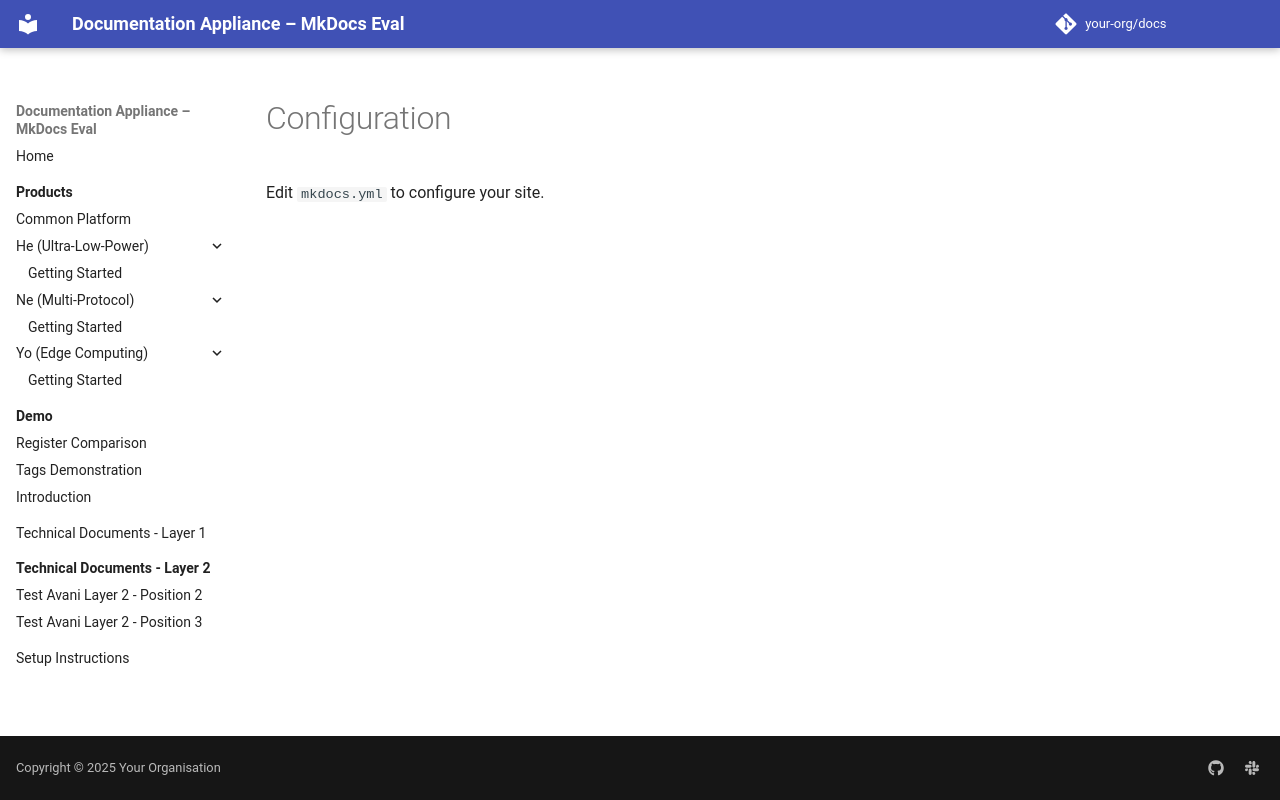

repository: avaninayak27/MkDocsTesting · page: 2.1/getting-started/configuration/index.html · generator: mkdocs

# Configuration
Edit `mkdocs.yml` to configure your site.
